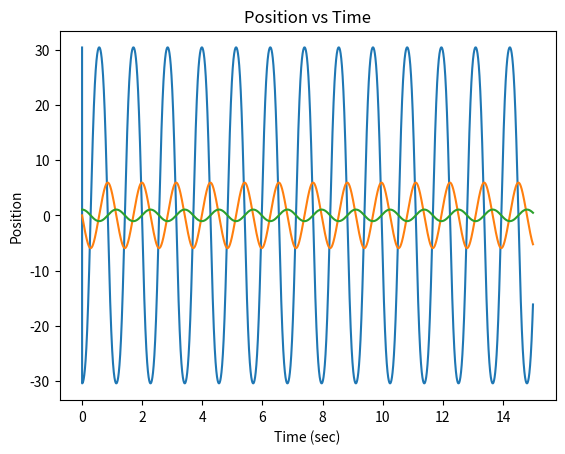

The matplotlib source for this figure:
# -*- coding: utf-8 -*-
##################
#ES2 Project 1
#Step 5
#NAME: Taylor Kishinami, Kevin Zhang
#HOURS NEEDED: 5
#We received feedback from Professor Cross during office hours
#################

import numpy as np
import math
import matplotlib.pyplot as plt
import scipy.signal as sig

def update_system (pos, vel, time1, time2, length):
    # update_system takes 5 inputs: current position and velocity, current time, next time, and length
    # it calculates the next acceleration, velocity and position in that order using physics equations
    # it then returns these values
    dt = time2-time1
    accNext = (-386 / length) * math.sin(pos)    
    velNext = vel + (accNext * dt)
    posNext = pos + (velNext * dt) 
    return posNext,velNext, accNext

def average (array):
    # average takes an array and finds the average distance between indices of said array
    # It is used to calculate average period length 
    differences = []
    arraylist = list(array)
    i = 1
    while i < len(arraylist):
        differences.append (arraylist[i] - arraylist[i-1])
        i += 1
    else:
        array2 = np.array(differences)
        return (np.average(array2))
    
def simulate (length):
    # simulate takes one imput: the length of the pendulum in inches
    # it initializes lists for position, velocity and acceleration, and generates an array of time values
    # it then calls update_system for each value in time, and appends the results to pos, vel, and acc
    # the function then plots pos, vel, and acc with respect to time
    # the function finds the peaks in position, and the associated times
    # it calls average to find the average length of time between these peaks, and prints it
    pos = [math.pi/3]
    vel = [0]
    acc = [334/length]
    time = np.arange(15,step = .001)
    for i in range (1, len(time)):
        posNext, velNext, accNext = update_system (pos[i-1],vel[i-1],time[i-1],time[i], length)
        pos.append(posNext)
        vel.append(velNext)
        acc.append(accNext)
    print ('Simulation for length = ' + str(length) + ' in')
    plt.plot(time,acc)
    plt.title('Acceleration vs Time')
    plt.xlabel('Time (sec)')
    plt.ylabel('Acceleration (rad/sec^2)')
    plt.show()
    plt.plot(time,vel)
    plt.title('Velocity vs Time')
    plt.xlabel('Time (sec)')
    plt.ylabel('Velocity (rad/sec)')
    plt.show()
    plt.plot(time,pos)    
    plt.title('Position vs Time')
    plt.xlabel('Time (sec)')
    plt.ylabel('Position')
    plt.show()
    pos_peaks,_ = sig.find_peaks (pos)
    peak_time = time[pos_peaks]
    period = average(peak_time)
    print('Period = ' + str(period) + ' sec')
    return

#MAIN SCRIPT
    
simulate(11)
#simulate(13)
#simulate(15)
#simulate(17)
#simulate(19)
